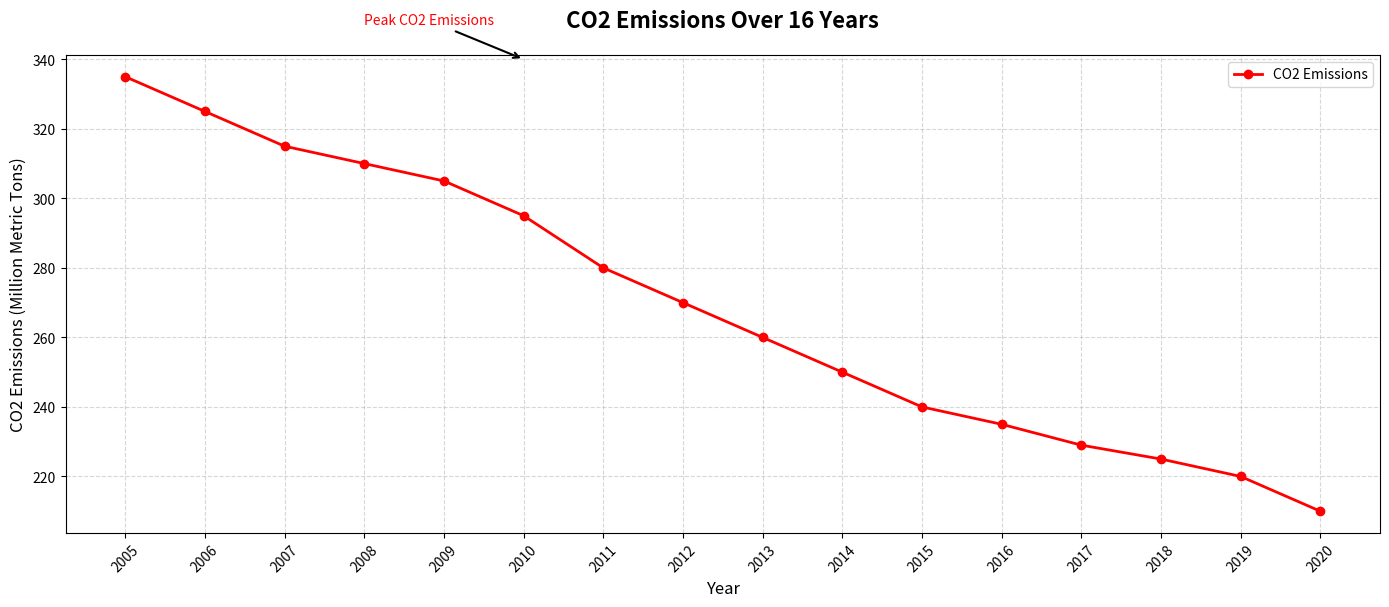

Python code for this plot:
import matplotlib.pyplot as plt
import numpy as np

# Define the years (limited to 2005-2020)
years = np.arange(2005, 2021)

# Data for CO2 emissions (in million metric tons, matched to selected years)
co2_emissions = [335, 325, 315, 310, 305, 295, 280, 270, 260, 250, 240, 235, 229, 225, 220, 210]

# Create the plot
fig, ax1 = plt.subplots(figsize=(14, 6))

# Plot CO2 emissions as a line chart
ax1.plot(years, co2_emissions, label='CO2 Emissions', color='red', linewidth=2, marker='o', linestyle='-', markersize=6)
ax1.set_title('CO2 Emissions Over 16 Years', fontsize=16, fontweight='bold', pad=20)
ax1.set_xlabel('Year', fontsize=12)
ax1.set_ylabel('CO2 Emissions (Million Metric Tons)', fontsize=12)
ax1.grid(True, linestyle='--', alpha=0.5)
ax1.legend(loc='upper right', fontsize=10)

# Annotate significant events
ax1.annotate('Peak CO2 Emissions', xy=(2010, 340), xytext=(2008, 350),
             arrowprops=dict(facecolor='red', arrowstyle='->', lw=1.5), fontsize=10, color='red')

# Automatically adjust layout to prevent overlap and clipping
plt.tight_layout()

# Rotate x-axis labels for readability
plt.xticks(years, rotation=45)

# Display the plot
plt.show()
